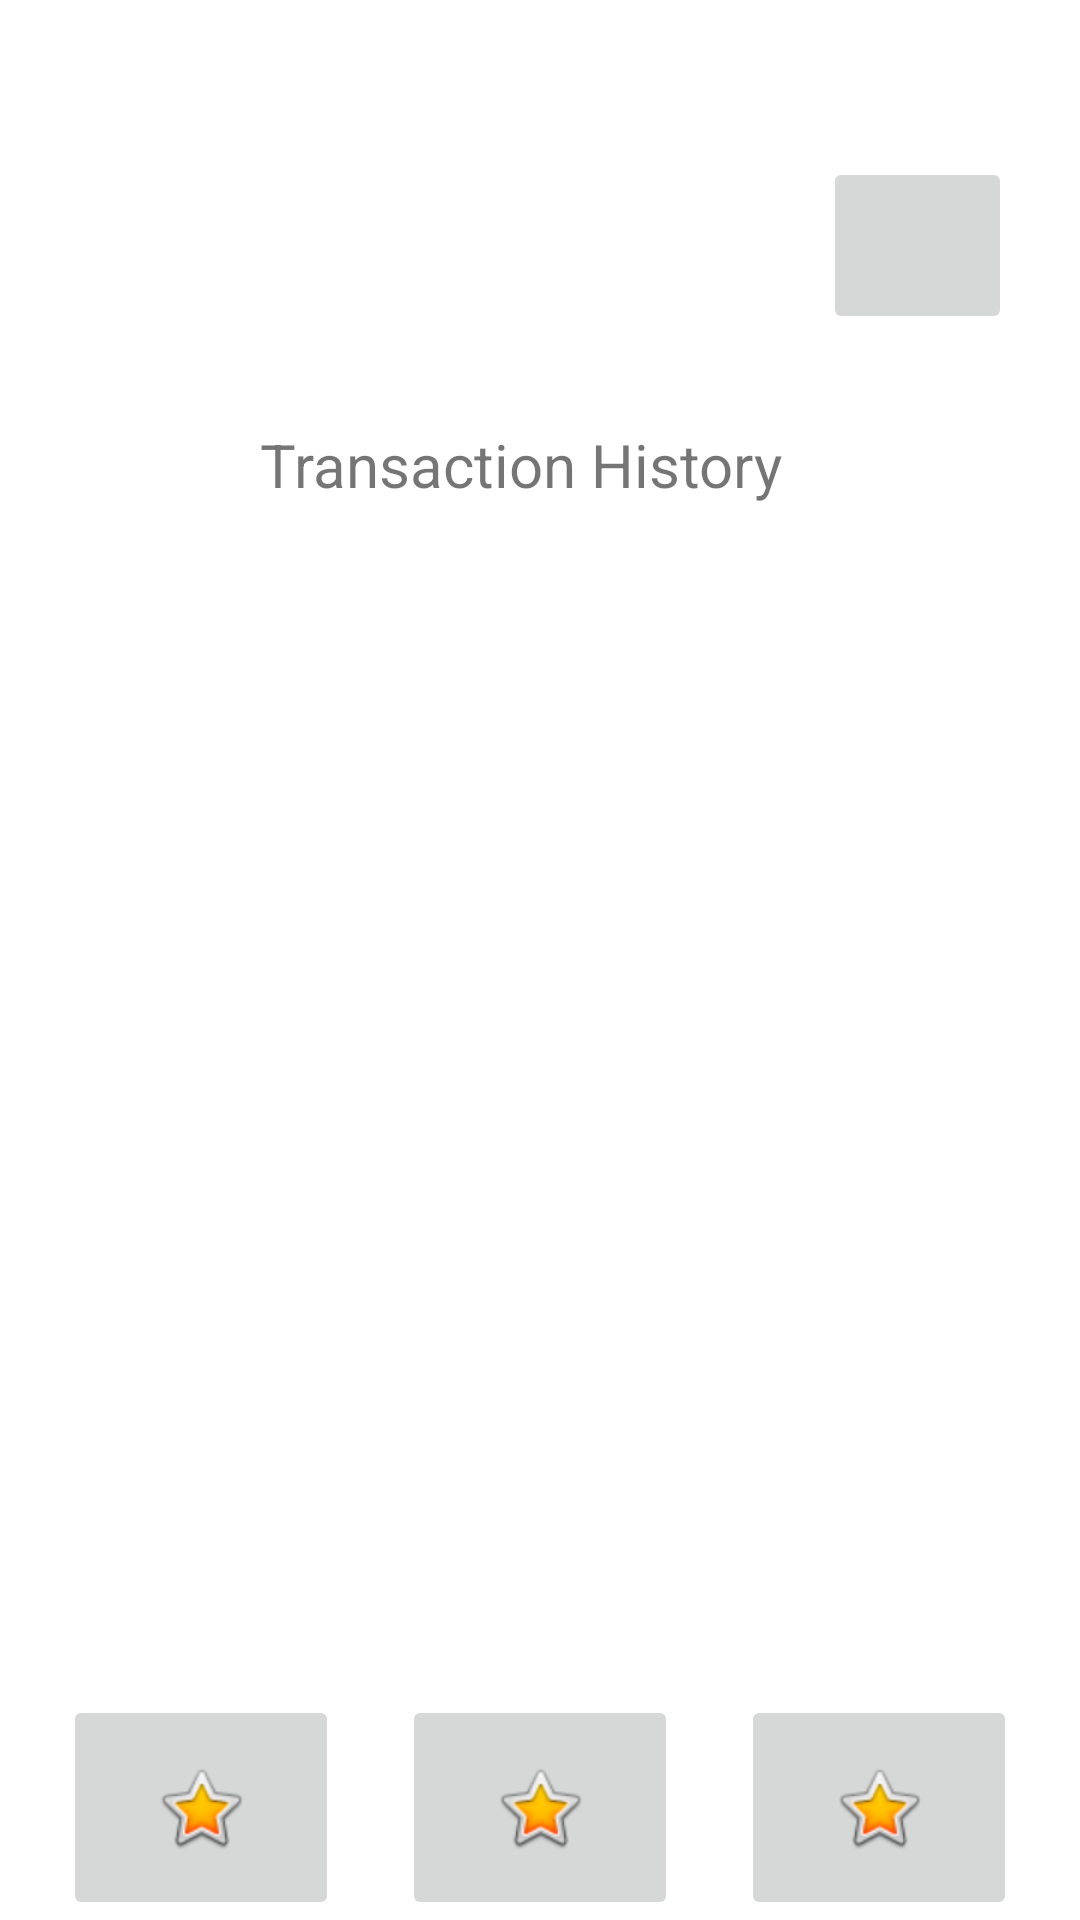

This screen was rendered from an Android layout file. Write that file and the resources it references.
<!-- AndroidManifest.xml: application theme Theme.LaundrySystem -->
<!-- res/layout/user_history.xml -->
<?xml version="1.0" encoding="utf-8"?>
<androidx.constraintlayout.widget.ConstraintLayout xmlns:android="http://schemas.android.com/apk/res/android"
    xmlns:app="http://schemas.android.com/apk/res-auto"
    xmlns:tools="http://schemas.android.com/tools"
    android:layout_width="match_parent"
    android:layout_height="match_parent">

    <ImageView
        android:id="@+id/imageView4"
        android:layout_width="190dp"
        android:layout_height="76dp"
        app:layout_constraintBottom_toBottomOf="parent"
        app:layout_constraintEnd_toEndOf="parent"
        app:layout_constraintHorizontal_bias="0.072"
        app:layout_constraintStart_toStartOf="parent"
        app:layout_constraintTop_toTopOf="parent"
        app:layout_constraintVertical_bias="0.083"
        tools:srcCompat="@tools:sample/avatars" />

    <ImageButton
        android:id="@+id/btn_laundry"
        android:layout_width="92dp"
        android:layout_height="75dp"
        app:layout_constraintBottom_toBottomOf="parent"
        app:layout_constraintEnd_toStartOf="@+id/btn_status"
        app:layout_constraintStart_toStartOf="parent"
        app:srcCompat="@android:drawable/btn_star_big_on" />

    <ImageButton
        android:id="@+id/btn_status"
        android:layout_width="92dp"
        android:layout_height="75dp"
        app:layout_constraintBottom_toBottomOf="parent"
        app:layout_constraintEnd_toEndOf="parent"
        app:layout_constraintStart_toStartOf="parent"
        app:srcCompat="@android:drawable/btn_star_big_on" />

    <ImageButton
        android:id="@+id/btn_history"
        android:layout_width="92dp"
        android:layout_height="75dp"
        app:layout_constraintBottom_toBottomOf="parent"
        app:layout_constraintEnd_toEndOf="parent"
        app:layout_constraintStart_toEndOf="@+id/btn_status"
        app:srcCompat="@android:drawable/btn_star_big_on" />

    <ImageButton
        android:id="@+id/btn_profile"
        android:layout_width="63dp"
        android:layout_height="59dp"
        app:layout_constraintBottom_toBottomOf="parent"
        app:layout_constraintEnd_toEndOf="parent"
        app:layout_constraintHorizontal_bias="0.76"
        app:layout_constraintStart_toEndOf="@+id/imageView4"
        app:layout_constraintTop_toTopOf="parent"
        app:layout_constraintVertical_bias="0.09"
        tools:srcCompat="@tools:sample/avatars" />

    <TextView
        android:id="@+id/textView4"
        android:layout_width="187dp"
        android:layout_height="38dp"
        android:text="Transaction History"
        android:textSize="20dp"
        app:layout_constraintBottom_toBottomOf="parent"
        app:layout_constraintEnd_toEndOf="parent"
        app:layout_constraintStart_toStartOf="parent"
        app:layout_constraintTop_toTopOf="parent"
        app:layout_constraintVertical_bias="0.235" />


</androidx.constraintlayout.widget.ConstraintLayout>
<!-- resources referenced by this layout -->
<resources>
  <style name="Theme.LaundrySystem" parent="Theme.MaterialComponents.DayNight.DarkActionBar">
          
          <item name="colorPrimary">@color/purple_500</item>
          <item name="colorPrimaryVariant">@color/purple_700</item>
          <item name="colorOnPrimary">@color/white</item>
          
          <item name="colorSecondary">@color/teal_200</item>
          <item name="colorSecondaryVariant">@color/teal_700</item>
          <item name="colorOnSecondary">@color/black</item>
          
          <item name="android:statusBarColor">?attr/colorPrimaryVariant</item>
          
      </style>
  <!-- not gathered from this repository: default colours our renderer supplied (Android Studio template values) -->
  <color name="purple_500">#FF6200EE</color>
  <color name="purple_700">#FF3700B3</color>
  <color name="teal_200">#FF03DAC5</color>
  <color name="teal_700">#FF018786</color>
  <color name="black">#FF000000</color>
  <color name="white">#FFFFFFFF</color>
</resources>
